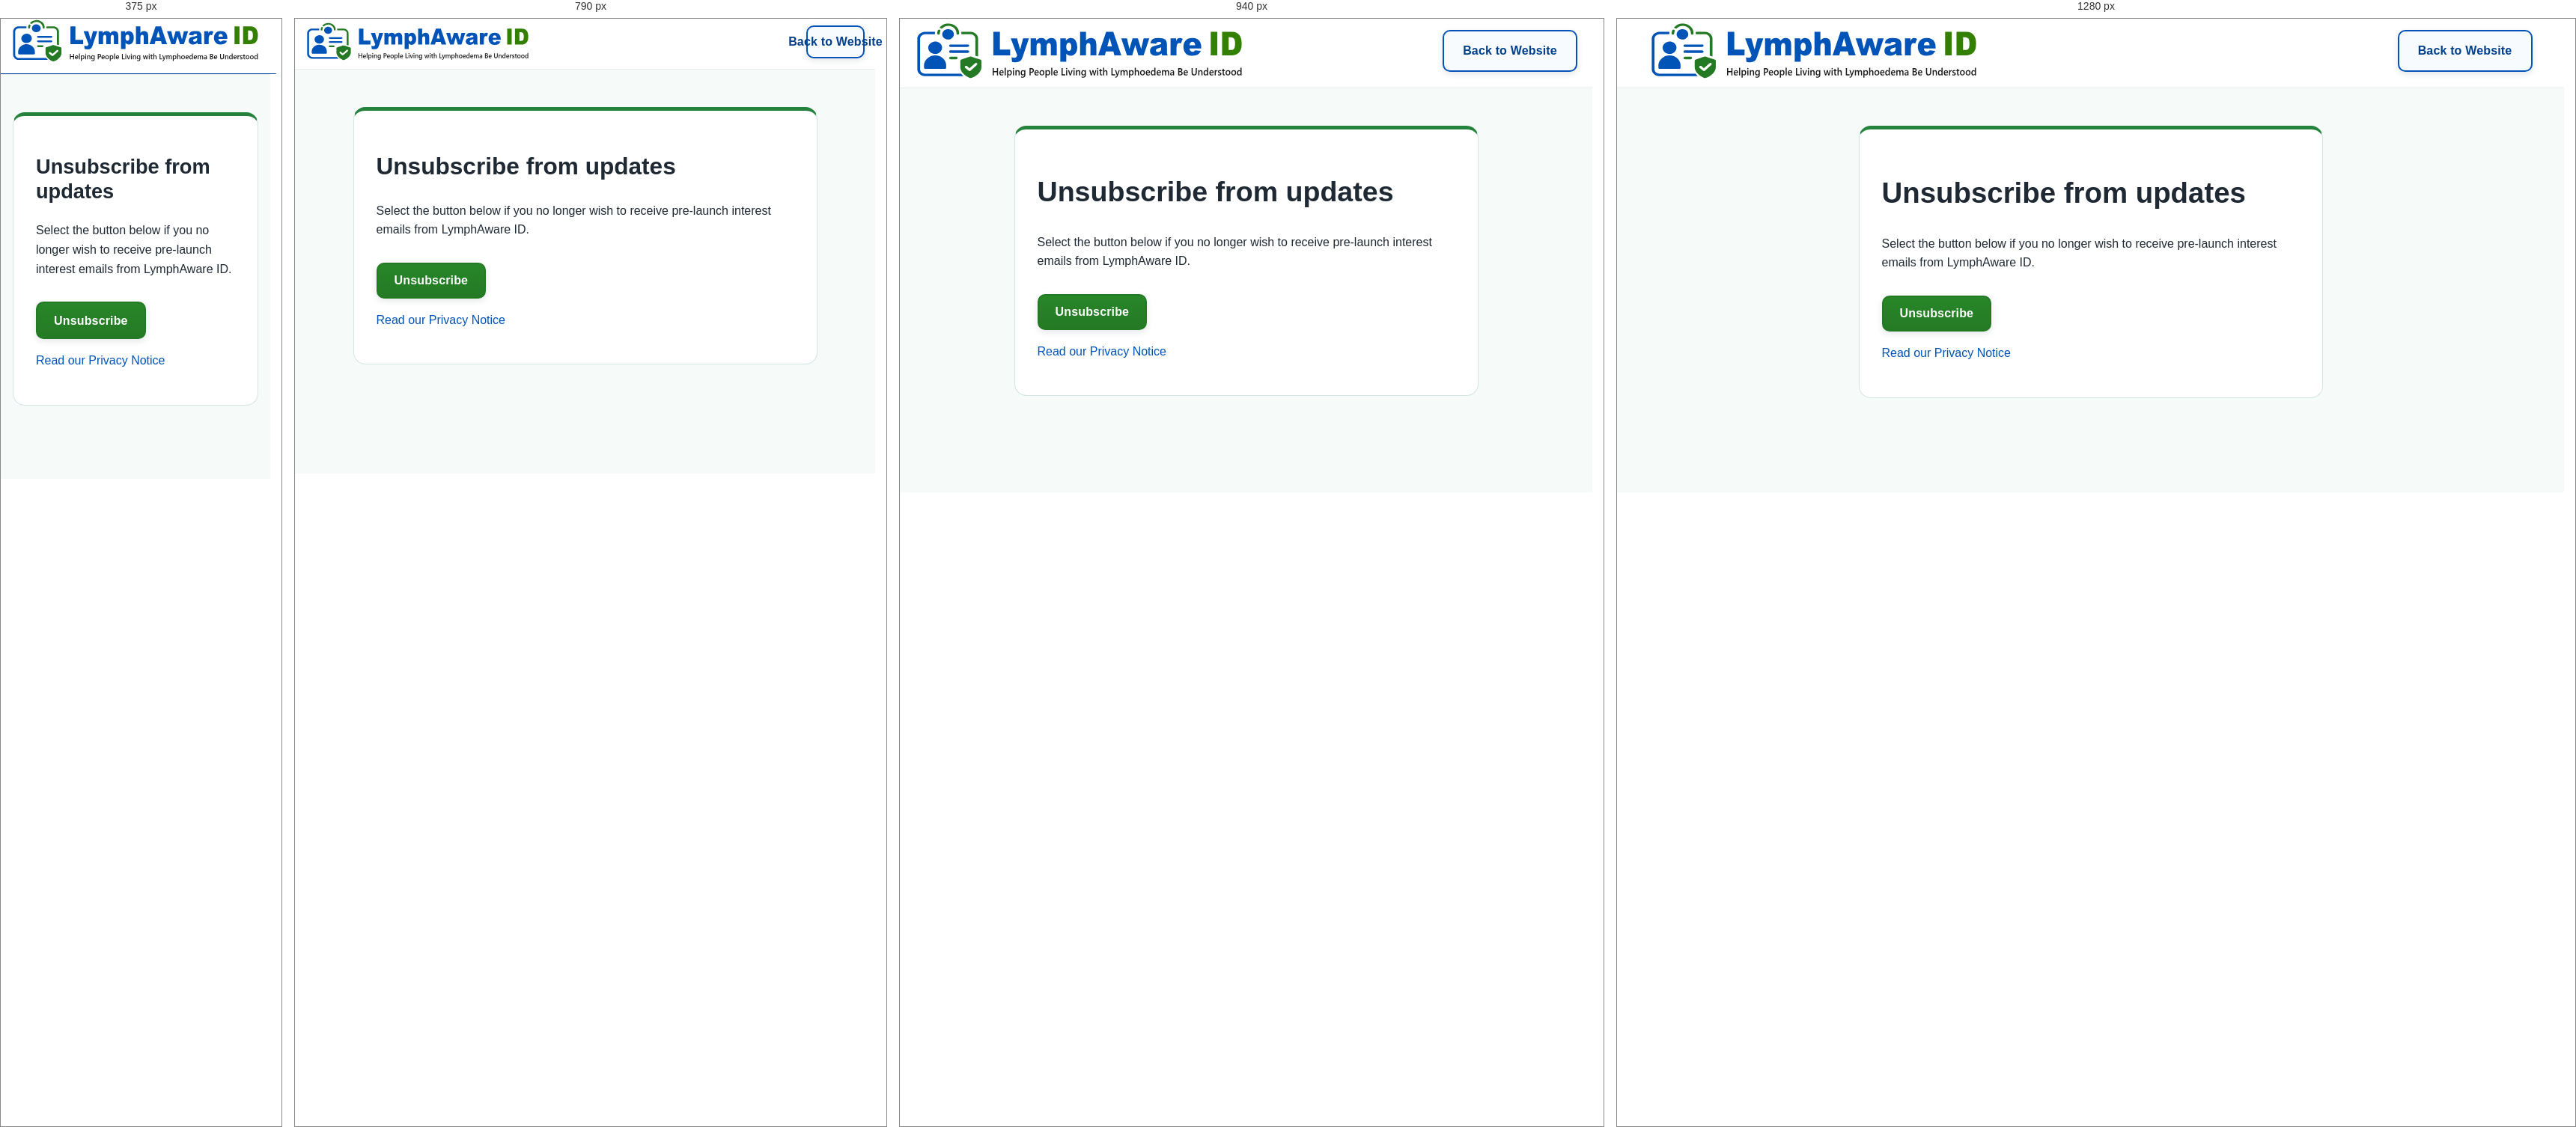
Rendered at 375 px, 790 px, 940 px and 1280 px, left to right.

<!-- file: index.html -->
<!doctype html><html lang="en-GB"><head><meta charset="utf-8"><meta name="viewport" content="width=device-width,initial-scale=1"><meta name="referrer" content="no-referrer"><meta name="robots" content="noindex,nofollow"><title>Unsubscribe from updates | LymphAware ID</title><link rel="stylesheet" href="/css/styles.css"><link rel="stylesheet" href="/css/secondary-header.css"><link rel="stylesheet" href="/css/brand-header.css?v=20260921-7">
<style>.confirm-page{padding:50px 16px;min-height:60vh;background:#f6faf9}.confirm-card{max-width:620px;margin:auto;background:white;border:1px solid #d4e5e6;border-top:5px solid #25823c;padding:30px;border-radius:16px}.confirm-card h1{font-size:clamp(1.7rem,4vw,2.4rem);line-height:1.2}.confirm-card p{line-height:1.6}.confirm-card .button{margin-top:15px}.confirm-card a{color:#0053b7}</style></head><body><header class="site-header secondary-header"><div class="container header-inner"><a href="/" class="header-brand"><img class="header-logo" src="/assets/brand/LymphAwareID_Logo_20260921.svg" alt="LymphAware ID"></a><div class="header-actions"><a href="/" class="button button-secondary">Back to Website</a></div></div></header><main class="confirm-page"><section class="confirm-card"><h1>Unsubscribe from updates</h1><p id="intro">Select the button below if you no longer wish to receive pre-launch interest emails from LymphAware ID.</p><button id="action" type="button" class="button button-primary">Unsubscribe</button><p role="status" aria-live="polite" id="status"></p><p><a href="/privacy/">Read our Privacy Notice</a></p></section></main>
<script>
const btn=document.getElementById('action'),out=document.getElementById('status'),token=new URLSearchParams(location.search).get('token')||'';history.replaceState(null,'',location.pathname);
if(!/^[a-f0-9-]{36}\.[a-f0-9]{64}$/i.test(token)){btn.hidden=true;out.textContent='This link is invalid or incomplete.';}
btn.addEventListener('click',async()=>{btn.disabled=true;out.textContent='Processing…';try{const r=await fetch('/api/prelaunch-unsubscribe',{method:'POST',headers:{'Content-Type':'application/json'},body:JSON.stringify({token})});const j=await r.json();if(!r.ok)throw Error(j.error||'Request failed');out.textContent="Your request has been recorded. You will not receive further pre-launch interest emails.";btn.hidden=true;}catch(e){out.textContent=e.message;btn.disabled=false;}});
</script></body></html>

/* @media block from styles.css */
@media (max-width: 980px) {
  .main-nav {
    display: none;
  }

  .hero-grid,
  .split-section,
  .content-grid {
    grid-template-columns: 1fr;
  }

  .hero-visual {
    justify-content: flex-start;
  }

  .steps-grid,
  .privacy-grid,
  .principles-grid {
    grid-template-columns: 1fr;
  }

  .hero {
    padding-top: 64px;
  }
}

/* @media block from styles.css */
@media (max-width: 680px) {
  .container {
    width: min(100% - 28px, 1180px);
  }

  .header-inner {
    min-height: 74px;
    gap: 12px;
  }

  .header-logo {
    width: 300px;
    max-width: calc(100vw - 150px);
    height: auto;
  }

  .header-wordmark {
    font-size: 1.45rem;
  }

  .header-actions .button-secondary {
    display: none;
  }

  .header-actions .button {
    min-height: 44px;
    padding: 0 14px;
    font-size: 1rem !important;
  }

  .hero {
    padding: 52px 0 58px;
  }

  .hero-logo {
    margin-bottom: 24px;
  }

  .hero-logo-image {
    width: 100%;
    max-width: 560px;
    height: auto;
  }

  .hero-wordmark {
    font-size: clamp(2.6rem, 11vw, 4rem);
    letter-spacing: -2px;
  }

  .hero h1 {
    font-size: 2.4rem;
  }

  .hero h1 span {
    display: inline;
  }

  .hero-copy {
    font-size: 1.06rem;
  }

  .page-hero {
    padding: 58px 0 54px;
  }

  .content-section {
    padding: var(--space-section-mobile) 0;
  }

  .footer-grid {
    flex-direction: column;
  }
}

/* @media block from styles.css */
@media (max-width: 680px) {

  .main-nav,
  .header-actions {
    display: none;
  }

  .mobile-menu {
    display: block;
  }

  .header-inner {
    min-height: 74px;
  }

  .content-section {
    padding: var(--space-section-mobile) 0;
  }

  .section-heading {
    margin-bottom: 32px;
  }

  .section-heading h2,
  .copy h2,
  .split-copy h2 {
    font-size: 2rem;
    line-height: 1.15;
    letter-spacing: -0.6px;
  }

  .mission-box,
  .cta-box {
    padding: 38px 22px;
  }

  .mission-box h2,
  .cta-box h2 {
    font-size: 2rem;
    line-height: 1.2;
    letter-spacing: -0.6px;
  }
}

/* @media block from styles.css */
@media (max-width: 680px) {
  .portal-header .header-inner,
  .profile-site-header .header-inner,
  .preview-header .header-inner {
    width: min(100% - 28px, 1180px) !important;
    min-height: 74px !important;
    gap: 12px !important;
  }

  .portal-header .header-logo,
  .profile-site-header .header-logo,
  .preview-header .header-logo {
    width: 300px !important;
    max-width: calc(100vw - 150px) !important;
  }

  .portal-header .header-actions,
  .profile-site-header .header-actions,
  .preview-header .header-actions {
    display: flex !important;
  }

  .portal-header .header-actions .button,
  .profile-site-header .header-actions .button,
  .preview-header .header-actions .button,
  .portal-header .header-actions .button-secondary,
  .profile-site-header .header-actions .button-secondary,
  .preview-header .header-actions .button-secondary {
    display: inline-flex !important;
    min-height: 44px !important;
    padding: 0 14px !important;
    font-size: 1rem !important;
  }

  .portal-welcome h1,
  .profile-header h1,
  .preview-heading h1 {
    font-size: 2rem !important;
  }

  .public-brand-logo {
    max-width: 100% !important;
  }
}

/* @media block from styles.css */
@media (max-width: 680px) {
  body:has(main.admin-page) .site-header .header-inner::before {
    flex-basis: 300px;
    width: 300px;
    max-width: calc(100vw - 140px);
    height: 58px;
  }

  body:has(main.admin-page) .header-actions {
    display: flex !important;
  }

  body:has(main.admin-page) .header-actions .button,
  body:has(main.admin-page) .header-actions .button-secondary {
    display: inline-flex !important;
  }
}

/* @media block from styles.css */
@media (min-width: 901px) {
  .site-header .header-actions > .button {
    width: 180px !important;
    min-width: 180px !important;
    max-width: 180px !important;
    min-height: 56px !important;
    padding: 0 18px !important;
    align-items: center !important;
    justify-content: center !important;
    border-radius: 10px !important;
    white-space: nowrap !important;
  }
}

/* @media block from styles.css */
@media (max-width: 680px) {
  :where(.home-page, body:has(.secondary-header), body:has(main.page)) .button:not(.button-danger) {
    min-height: 50px !important;
  }

  /* Compact header/navigation actions retain their established geometry. */
  .secondary-header .header-actions > .button,
  .portal-header .header-actions .button,
  .profile-site-header .header-actions .button,
  .preview-header .header-actions .button {
    min-height: 44px !important;
  }
}

/* @media block from styles.css */
@media (max-width: 680px) {
  body:has(.secondary-header) main input:not([type="checkbox"]):not([type="radio"]):not([type="file"]):not([type="hidden"]):not([type="number"]),
  body:has(.secondary-header) main select {
    min-height: 52px;
  }
}

/* @media block from secondary-header.css */
@media (max-width: 900px) {
  .secondary-header .header-inner {
    width: min(100% - 28px, 1180px);
    min-height: 74px;
    gap: 10px;
  }

  .secondary-header .header-brand {
    width: min(300px, calc(100vw - 116px));
    min-width: 0;
    flex: 0 0 auto;
  }

  .secondary-header .header-logo {
    display: block;
    width: 100% !important;
    max-width: 100% !important;
    height: auto;
  }

  .secondary-header .header-actions {
    display: flex !important;
    width: 78px;
    min-width: 78px;
    flex: 0 0 78px;
    justify-content: flex-end;
  }

  .secondary-header .back-to-website-button {
    display: none !important;
  }

  .secondary-header .mobile-home-button {
    display: inline-flex !important;
  }

  .secondary-header .mobile-home-button,
  .secondary-header .profile-portal-button,
  .secondary-header .header-actions > .button {
    width: 78px !important;
    min-width: 78px !important;
    max-width: 78px !important;
    min-height: 44px !important;
    padding: 0 8px !important;
    align-items: center;
    justify-content: center;
    border-radius: 10px;
    font-size: 1rem !important;
    white-space: nowrap;
  }

  body:has(.secondary-header) .page-hero {
    padding: 52px 0 54px !important;
  }

  body:has(.secondary-header) .page-hero h1 {
    font-size: clamp(2.35rem, 10vw, 3rem) !important;
    line-height: 1.08 !important;
    letter-spacing: -1.2px !important;
  }

  body:has(.secondary-header) .portal-card h1,
  body:has(.secondary-header) .portal-welcome h1,
  body:has(.secondary-header) .section-heading h2,
  body:has(.secondary-header) .copy h2,
  body:has(.secondary-header) .split-copy h2,
  body:has(.secondary-header) .mission-box h2,
  body:has(.secondary-header) .cta-box h2 {
    font-size: 2rem !important;
    line-height: 1.15 !important;
  }

  body:has(.secondary-header) .page-hero p,
  body:has(.secondary-header) .portal-intro,
  body:has(.secondary-header) .portal-welcome p,
  body:has(.secondary-header) .section-heading p,
  body:has(.secondary-header) .copy p,
  body:has(.secondary-header) .split-copy p,
  body:has(.secondary-header) .mission-box p,
  body:has(.secondary-header) .cta-box p {
    font-size: 1.03rem !important;
    line-height: 1.6 !important;
  }
}

/* @media block from secondary-header.css */
@media (max-width: 680px) {
  .secondary-header .header-inner {
    width: calc(100% - 28px);
    flex-wrap: wrap;
    column-gap: 0;
    row-gap: 0;
    padding-bottom: 0;
  }

  .secondary-header .header-brand {
    width: 100%;
    max-width: none;
    flex: 1 1 auto;
    padding-bottom: 14px;
  }

  .secondary-header.profile-site-header .header-inner {
    gap: 0 !important;
    row-gap: 0 !important;
  }

  .secondary-header .header-actions {
    display: flex !important;
    width: 100vw;
    min-width: 100vw;
    flex: 0 0 100vw;
    position: relative;
    left: 50%;
    transform: translateX(-50%);
    margin-left: 0;
    justify-content: flex-start;
    background: #0053b7;
    border-top: 1px solid #00479d;
  }

  .secondary-header .header-actions > .back-to-website-button {
    display: inline-flex !important;
    width: calc(100% - 28px) !important;
    min-width: 0 !important;
    max-width: none !important;
    min-height: 48px !important;
    margin: 0 auto !important;
    padding: 0 !important;
    justify-content: flex-start !important;
    border: 0 !important;
    background: transparent !important;
    box-shadow: none !important;
    color: #ffffff !important;
    font-size: 0 !important;
  }

  .secondary-header .header-actions > .back-to-website-button::before {
    content: "Return to website";
    font-size: 1rem;
    line-height: 1.2;
    font-weight: 800;
  }

  .secondary-header.profile-site-header .header-actions > .back-to-website-button::before {
    content: "Return to portal";
  }

  .secondary-header .header-actions > .back-to-website-button:hover,
  .secondary-header .header-actions > .back-to-website-button:focus-visible {
    background: rgba(255,255,255,.10) !important;
    color: #ffffff !important;
    text-decoration: none;
  }
}

/* @media block from brand-header.css */
@media (max-width: 680px) {
  /*
    Homepage and every supporting page use exactly the same mobile logo
    position: no extra space above the logo and a 14px gap beneath it before
    the blue navigation/return bar.
  */
  body .public-site-header .public-header-inner,
  body .secondary-header .header-inner {
    padding-top: 0 !important;
    padding-bottom: 0 !important;
  }

  body .public-site-header .public-header-brand,
  body .secondary-header .header-brand {
    padding-top: 0 !important;
    padding-bottom: var(--brand-mobile-logo-gap) !important;
    margin-top: 0 !important;
    margin-bottom: 0 !important;
  }

  /* Keep current QR-profile mobile spacing aligned independently. */
  body .public-profile-page .public-brand,
  body .page .shell > .brand {
    padding-top: 0 !important;
    padding-bottom: 14px !important;
  }

  body .page .shell > .brand {
    margin-left: 4px;
    margin-right: 4px;
  }
}